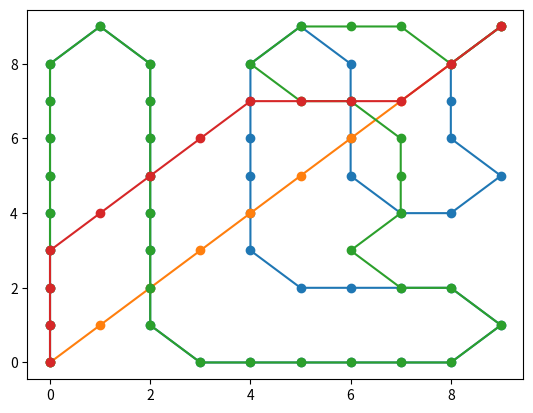

Write the Python code that produced this figure. (Note: this script raises an exception after producing the figure.)
#!/usr/bin/env python
# coding: utf-8

# <h1>Table of Contents<span class="tocSkip"></span></h1>
# <div class="toc"><ul class="toc-item"><li><span><a href="#Assignment-1:-Uninformed-Search" data-toc-modified-id="Assignment-1:-Uninformed-Search-1"><span class="toc-item-num">1&nbsp;&nbsp;</span>Assignment 1: Uninformed Search</a></span></li><li><span><a href="#Required-Code" data-toc-modified-id="Required-Code-2"><span class="toc-item-num">2&nbsp;&nbsp;</span>Required Code</a></span></li><li><span><a href="#Example-1" data-toc-modified-id="Example-1-3"><span class="toc-item-num">3&nbsp;&nbsp;</span>Example 1</a></span></li><li><span><a href="#Example-2" data-toc-modified-id="Example-2-4"><span class="toc-item-num">4&nbsp;&nbsp;</span>Example 2</a></span></li><li><span><a href="#Required-Modification-to-the-Grid-Puzzle-(worth-20-points)" data-toc-modified-id="Required-Modification-to-the-Grid-Puzzle-(worth-20-points)-5"><span class="toc-item-num">5&nbsp;&nbsp;</span>Required Modification to the Grid Puzzle (worth 20 points)</a></span></li><li><span><a href="#Extra-Credit" data-toc-modified-id="Extra-Credit-6"><span class="toc-item-num">6&nbsp;&nbsp;</span>Extra Credit</a></span></li><li><span><a href="#Grading" data-toc-modified-id="Grading-7"><span class="toc-item-num">7&nbsp;&nbsp;</span>Grading</a></span></li><li><span><a href="#Check-in" data-toc-modified-id="Check-in-8"><span class="toc-item-num">8&nbsp;&nbsp;</span>Check-in</a></span></li></ul></div>

# # Assignment 1: Uninformed Search
# 
# * *A1.1: First paragraph is changed. It no longer mentions a requirement of applying your search functions to a puzzle of your choice.*

# [redacted]

# Breadth-first and depth-first are two algorithms for performing
# uninformed search---a search that does not use
# knowledge about the goal of the search.  You will implement both
# search algorithms in python and test them on a simple graph.  Then you
# will apply your search algorithms to the grid navigation problem that you modify
# as explained below.

# # Required Code

# In this jupyter notebook, you must implement at least the following functions.  The first function, `search`, implements the algorithm shown at the end of Lecture Notes `03 Problem-Solving Agents`.

# `solution_path = search(start_state, goal_state, successors_f, breadth_first)`
# * `start_state`: single state where search starts
# * `goal_state`: signle state that represents the goal
# * `successors_f`: function that accepts a single argument that is a state and returns a list of states that can be reached in one step from the argument state
# * `breadth_first`: `True` or `False`.  If `True`, `search` performs a breadth-first search. Otherwise it performs a depth-first search.
# * `solution_path`: returned value that is either<br>
#   * a list of states that shows the path found from the start state to the goal state, or<br>
#   * the string `'Goal not found'` if the search has searched everywhere without finding the goal state.

# The next two functions are very short, and just call `search`.  These are really just convenience functions so the user of your search algorithm does not need to know what the boolean-valued argument `breadth_first` means.

# `solution_path = breadth_first_search(start_state, goal_state, successors_f)`
# * `start_state`: single state where search starts
# * `goal_state`: signle state that represents the goal
# * `successors_f`: function that accepts a single argument that is a state and returns a list of states that can be reached in one step from the argument state
# * `solution_path`: returned value that is either<br>
#   * a list of states that shows the path found from the start state to the goal state, or<br>
#   * the string `'Goal not found'` if the search has searched everywhere without finding the goal state.

# 
# `solution_path = depth_first_search(start_state, goal_state, successors_f)`
# * `start_state`: single state where search starts
# * `goal_state`: signle state that represents the goal
# * `successors_f`: function that accepts a single argument that is a state and returns a list of states that can be reached in one step from the argument state
# * `solution_path`: returned value that is either<br>
#   * a list of states that shows the path found from the start state to the goal state, or<br>
#   * the string `'Goal not found'` if the search has searched everywhere without finding the goal state.

#   
# Each receives as arguments the starting state, the goal state, and a successors function.  If they succeed in finding the goal state, `breadth_first_search` returns the breadth-first solution path as a list of states starting with the `start_state` and ending with the `goal_state`.  `depth_first_search` returns the depth-first solution path.  If they do not success, they return the string `'Goal not found'`.
# 
# Test your code by running them with a simple graph as shown in the following example, and with the grid example. 
# 
# Test your code on other graphs, too.  <font color='red'>The final grading script will include graphs not shown here.</font>

# In[ ]:


def search(start_state, goal_state, successors_f, breadth_first):
    statement = 'Goal not found'
    expanded = {}
    unExpanded = [(start_state,None)]
    if(start_state == goal_state):
        return [start_state]
    while (unExpanded):
        state = unExpanded.pop()
        children = successors_f(state[0])
        
        expanded[state[0]] = state[1]
        
        removeList = []
        
        for child in children:
            if child in expanded:
                removeList.append(child)
                continue
            for tup in unExpanded:
                if child == tup[0] and child in children:
                    removeList.append(child)
        
        for double in removeList:
            if(double in children):
                children.remove(double)
        
        
        if goal_state in children:
            solution = [state[0],goal_state]
            parent = state[1]
            while parent != None:
                solution.insert(0,parent)
                if parent in expanded:
                    parent = expanded[parent]
            return solution
        
        children.sort()
        
        children = list(reversed(children))
        for i in range(len(children)):
            children[i] = (children[i],state[0])
        if breadth_first:
            temp = children 
            temp.extend(unExpanded)
            unExpanded = list(temp)
        else:
            unExpanded.extend(children)
        
    return statement


# In[ ]:


def breadth_first_search(start_state, goal_state, successors_f):
    
    return search(start_state,goal_state,successors_f,True)
    


# In[ ]:


def depth_first_search(start_state, goal_state, successors_f):
    return search(start_state,goal_state,successors_f,False)


# # Example 1

# Here is a simple example.  States are defined by lower case letters.  A dictionary stores a list of successor states for each state in the graph that has successors.

# In[287]:


successors = {'a':  ['b', 'c', 'd'],
              'b':  ['e', 'f', 'g'],
              'c':  ['a', 'h', 'i'],
              'd':  ['j', 'z'],
              'e':  ['a', 'k', 'l'],   # Watch out.  This creates the cycle a -> b -> e-> a
              'g':  ['m'],
              'k':  ['z']}
successors


# Here is an example of a successors function that works for any search problem whose graph is explicitly represented with a successors dictionary as used in this example.

# In[288]:


def successors_f(state): 
    successors = {'a':  ['b', 'c', 'd'],
                  'b':  ['e', 'f', 'g'],
                  'c':  ['a', 'h', 'i'],
                  'd':  ['j', 'z'],
                  'e':  ['a', 'k', 'l'],   # Watch out.  This creates the cycle a -> b -> e-> a
                  'g':  ['m'],
                  'k':  ['z']}
    return successors.get(state, [])


# In[289]:


successors_f('a')


# In[290]:


successors_f('e')


# In[291]:


successors_f('q')


# In[292]:


breadth_first_search('a', 'a', successors_f)


# In[293]:


breadth_first_search('a', 'b', successors_f)


# In[294]:


breadth_first_search('a', 'c', successors_f)


# In[295]:


breadth_first_search('a', 'd', successors_f)


# In[ ]:


breadth_first_search('a', 'e', successors_f)


# In[ ]:


breadth_first_search('a', 'm', successors_f)


# In[224]:


for goal in ['a', 'b', 'c', 'd', 'e', 'f', 'g', 'h', 'i', 'j', 'k', 'l', 'm', 'z']:
    path = breadth_first_search('a', goal, successors_f)
    print(f'Path from a to {goal}: {path}')


# In[225]:


for goal in ['a', 'b', 'c', 'd', 'e', 'f', 'g', 'h', 'i', 'j', 'k', 'l', 'm', 'z']:
    path = depth_first_search('a', goal, successors_f)
    print(f'Path from a to {goal}: {path}')


# # Example 2

# Let's try a navigation problem around a grid of size 10 x 10. Rows and columns will be indexed from 0 to 9.
# 
# The following function takes the input state and returns all possible states.

# In[226]:


def grid_successors(state):
    row, col = state
    # succs will be list of tuples () rather than list of lists [] because state must
    # be an immutable type to serve as a key in dictionary of expanded nodes
    succs = []
    for r in [-1, 0, 1]:   #check each row
        for c in [-1, 0, 1]:  # check in each col
            newr = row + r
            newc = col + c
            if 0 <= newr <= 9 and 0 <= newc <= 9:  
                succs.append( (newr, newc) )
    return succs


# In[227]:


grid_successors([3,4])


# In[228]:


grid_successors([3,9])


# In[229]:


grid_successors([0,0])


# In[230]:


print('Breadth first')
print('path from (0, 0) to (9, 9) is', breadth_first_search((0, 0), (9, 9), grid_successors))


# In[231]:


print('Depth-first')
print('path from (0, 0) to (9, 9) is', depth_first_search((0, 0), (9, 9), grid_successors))


# Let's plot the paths.

# In[232]:


path_dfs = depth_first_search((0, 0), (9, 9), grid_successors)
path_dfs


# Now, we have the path to goal state. To plot this path we must extract the first value in each tuple and put them in a list called `rows` to use as the $y$ coordinate of each point, and build a second list called `cols` of second values.

# In[233]:


import matplotlib.pyplot as plt


# In[234]:


rows = [location[0] for location in path_dfs]
cols = [location[1] for location in path_dfs]
plt.plot(rows, cols, 'o-');


# In[235]:


path_bfs = breadth_first_search((0, 0), (9, 9), grid_successors)
print(path_bfs)
rows = [location[0] for location in path_bfs]
cols = [location[1] for location in path_bfs]
plt.plot(rows, cols, 'o-');


# In[236]:


depth_first_search((0, 0), (9, 20), grid_successors)


# # Required Modification to the Grid Puzzle (worth 20 points)
# 
# Define a new function named `grid_successors_center_block` by copying the above `grid_successors` function and then modify it to add a square obstacle from coordinates (4, 4) to (6, 6).  Plot the path that results from doing breadth-first and depth-first searches with the start and goal states shown above.  Insert code cells and markdown cells here to do these steps.

# In[237]:


def grid_successors_center_block(state):
    row, col = state
    # succs will be list of tuples () rather than list of lists [] because state must
    # be an immutable type to serve as a key in dictionary of expanded nodes
    succs = []
    for r in [-1, 0, 1]:   #check each row
        for c in [-1, 0, 1]:  # check in each col
            newr = row + r
            newc = col + c
            if 0 <= newr <= 9 and 0 <= newc <= 9:  
                if 4<=newr<=6 and 4<=newc<=6:
                    continue
                succs.append( (newr, newc) )
    return succs


# I just add a if statement to limit the path. Just skip the newr and newc if that are in the range, like greater than 4 and smller than 6.

# In[238]:


print('Breadth first')
print('path from (0, 0) to (9, 9) is', breadth_first_search((0, 0), (9, 9), grid_successors_center_block))


# In[239]:


print('Depth-first')
print('path from (0, 0) to (9, 9) is', depth_first_search((0, 0), (9, 9), grid_successors_center_block))


# In[240]:



import matplotlib.pyplot as plt


# In[241]:


path_dfs = depth_first_search((0, 0), (9, 9), grid_successors_center_block)
path_dfs
rows = [location[0] for location in path_dfs]
cols = [location[1] for location in path_dfs]
plt.plot(rows, cols, 'o-');


# In[242]:


path_bfs = breadth_first_search((0, 0), (9, 9), grid_successors_center_block)
print(path_bfs)
rows = [location[0] for location in path_bfs]
cols = [location[1] for location in path_bfs]
plt.plot(rows, cols, 'o-');


# In[243]:


depth_first_search((0, 0), (9, 20), grid_successors_center_block)


# 
# DFS in grid_successor that function tell us the normal way that we can use to achive the goals. That in grid_successors_center_block not working because we have a barrier in (4,4) to (6,6), so we can see the paths around it to aviod that obstacle. The BFS in the grid_successors that tell us the normal bfs pathes to achive the goal. However, in the grid_successors, there is a barrier between 4 to 6, so we have to aviod that obstacle in grid_successors_center_block function. I add a if statement to limit this, so the result I got avoid 4,4 to 6,6. That is a fatest bfs path to get goal wothout using (4,4)to (6,6).

# # Extra Credit
# 
# For extra credit, use your functions to solve the Camels Puzzle, described at [Logic Puzzles](http://www.folj.com/puzzles/).
# The following code illustrates one possible state representation and shows results of a breadth-first and a dept-first search.  You must define a new successors function, called `camel_successors_f`. 
# 
# If you do not do this extra credit step, please remove this and the following cells that pertain to this extra credit.

# In[244]:


camel_start_state = ['R', 'R', 'R', 'R', ' ', 'L', 'L', 'L', 'L']


# In[245]:


camel_goal_state = ['L', 'L', 'L', 'L', ' ', 'R', 'R', 'R', 'R']


# In[257]:


def camel_successors_f(camel_start_state):
    empty = camel_start_state.index(' ')
    
    c1 = list(camel_start_state).copy()
    c2 = list(camel_start_state).copy()
    c3 = list(camel_start_state).copy()
    c4 = list(camel_start_state).copy()
    if(empty == 0):
        c1[empty+2],c1[empty] = c1[empty],c1[empty+2]
        return [tuple(c1)]
    elif(empty == 1):
        c1[empty-1],c1[empty] = c1[empty],c1[empty-1]
        c2[empty+1],c2[empty] = c2[empty],c2[empty+1]
        c3[empty+2],c3[empty] = c3[empty],c3[empty+2]
        return tuple(c1),tuple(c2),tuple(c3)
    elif(empty == 7):
        c1[empty-1],c1[empty] = c1[empty],c1[empty-1]
        c2[empty+1],c2[empty] = c2[empty],c2[empty+1]
        c3[empty-2],c3[empty] = c3[empty],c3[empty-2]
        return tuple(c3),tuple(c1),tuple(c2)
    elif(empty == 8):
        c1[empty-2],c1[empty] = c1[empty],c1[empty-2]
        return [tuple(c1)]
    
    else:
        c1[empty-1],c1[empty] = c1[empty],c1[empty-1]
        c2[empty+1],c2[empty] = c2[empty],c2[empty+1]
        c3[empty+2],c3[empty] = c3[empty],c3[empty+2]
        c4[empty-2],c4[empty] = c4[empty],c4[empty-2]
        return tuple(c4),tuple(c1),tuple(c2),tuple(c3)
    


# A handy function for implementing `camel_successors_f` is `index` that returns the index where an element is found in a list or a tuple.

# In[258]:


camel_start_state.index(' ')


# In[267]:


children = camel_successors_f(camel_start_state)
print(children[0]) 
camel_successors_f(children[0])


# In[268]:


def print_camel_state(state):
    return ''.join(state)

print_camel_state(camel_start_state)


# In[269]:


bfs = breadth_first_search(camel_start_state, camel_goal_state, camel_successors_f)
print(f'Breadth-first solution: ({len(bfs)} steps)')
for s in bfs:
    print(print_camel_state(s))

dfs = depth_first_search(camel_start_state, camel_goal_state, camel_successors_f)
print(f'Depth-first solution: ({len(dfs)} steps)')
for s in dfs:
     print(print_camel_state(s))


# # Grading
# 
# Your notebook will be run and graded automatically. Download [A1grader.tar](http://www.cs.colostate.edu/~anderson/cs440/notebooks/A1grader.tar)  and extract A1grader.py from it. Run the code in the following cell to demonstrate an example grading session. You should see a perfect score of 80/80 if your functions are defined correctly. 
# 
# The remaining 20% will be based on your writing.  In markdown cells, explain what your functions are doing and make observations about your results.  Also mention problems you encountered in trying to solve this assignment.

# In[283]:


get_ipython().run_line_magic('run', '-i A1grader.py')


# In[ ]:




